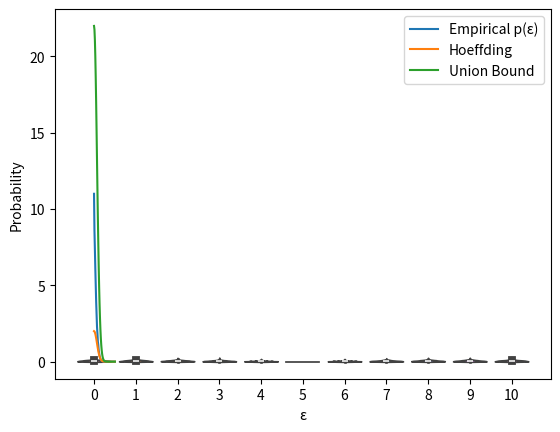

The script that saved this image:
import numpy as np
import matplotlib.pyplot as plt
import seaborn as sns

N = 10_000  # Population size
population_data = np.random.uniform(0, 1, N)	# ground truth

thresholds = np.linspace(0, 1, 11)  # 10 thresholds including 0 and 1
H = [lambda x, thresh=t: 1 if x >= thresh else -1 for t in thresholds]

def bayes_classifier(x):
    return 1 if x >= 0.5 else -1

def true_risk(f):
    misclassifications = np.mean([f(x) != bayes_classifier(x) for x in population_data])
    return misclassifications

true_risks = [true_risk(f) for f in H]

n = 50  # Sample size
T = 1_000  # Number of trials

epsilons = np.linspace(0, 0.5, 50)
p_epsilon = {eps: 0 for eps in epsilons}

for _ in range(T):
    sample_data = np.random.uniform(0, 1, n)
    for f, R in zip(H, true_risks):
        R_n = np.mean([f(x) != (1 if x >= 0.5 else -1) for x in sample_data])
        for eps in epsilons:
            if abs(R_n - R) >= eps:
                p_epsilon[eps] += 1

# Normalize the probabilities
p_epsilon = {eps: count / T for eps, count in p_epsilon.items()}

# Collect all deviations
deviations = []
for f, R in zip(H, true_risks):
    sample_devs = []
    for _ in range(T):
        sample_data = np.random.uniform(0, 1, n)
        R_n = np.mean([f(x) != (1 if x >= 0.5 else -1) for x in sample_data])
        sample_devs.append(abs(R_n - R))
    deviations.append(sample_devs)

sns.violinplot(data=deviations)
plt.xlabel('Hypotheses')
plt.ylabel('Deviations $|R_n(f) − R(f)|$')
plt.show()

# Hoeffding's inequality and union bound
hoeffding = [2 * np.exp(-2 * eps**2 * n) for eps in epsilons]
union_bound = [len(H) * h for h in hoeffding]

plt.plot(epsilons, [p_epsilon[eps] for eps in epsilons], label='Empirical p(ε)')
plt.plot(epsilons, hoeffding, label='Hoeffding')
plt.plot(epsilons, union_bound, label='Union Bound')
plt.xlabel('ε')
plt.ylabel('Probability')
plt.legend()
plt.show()

